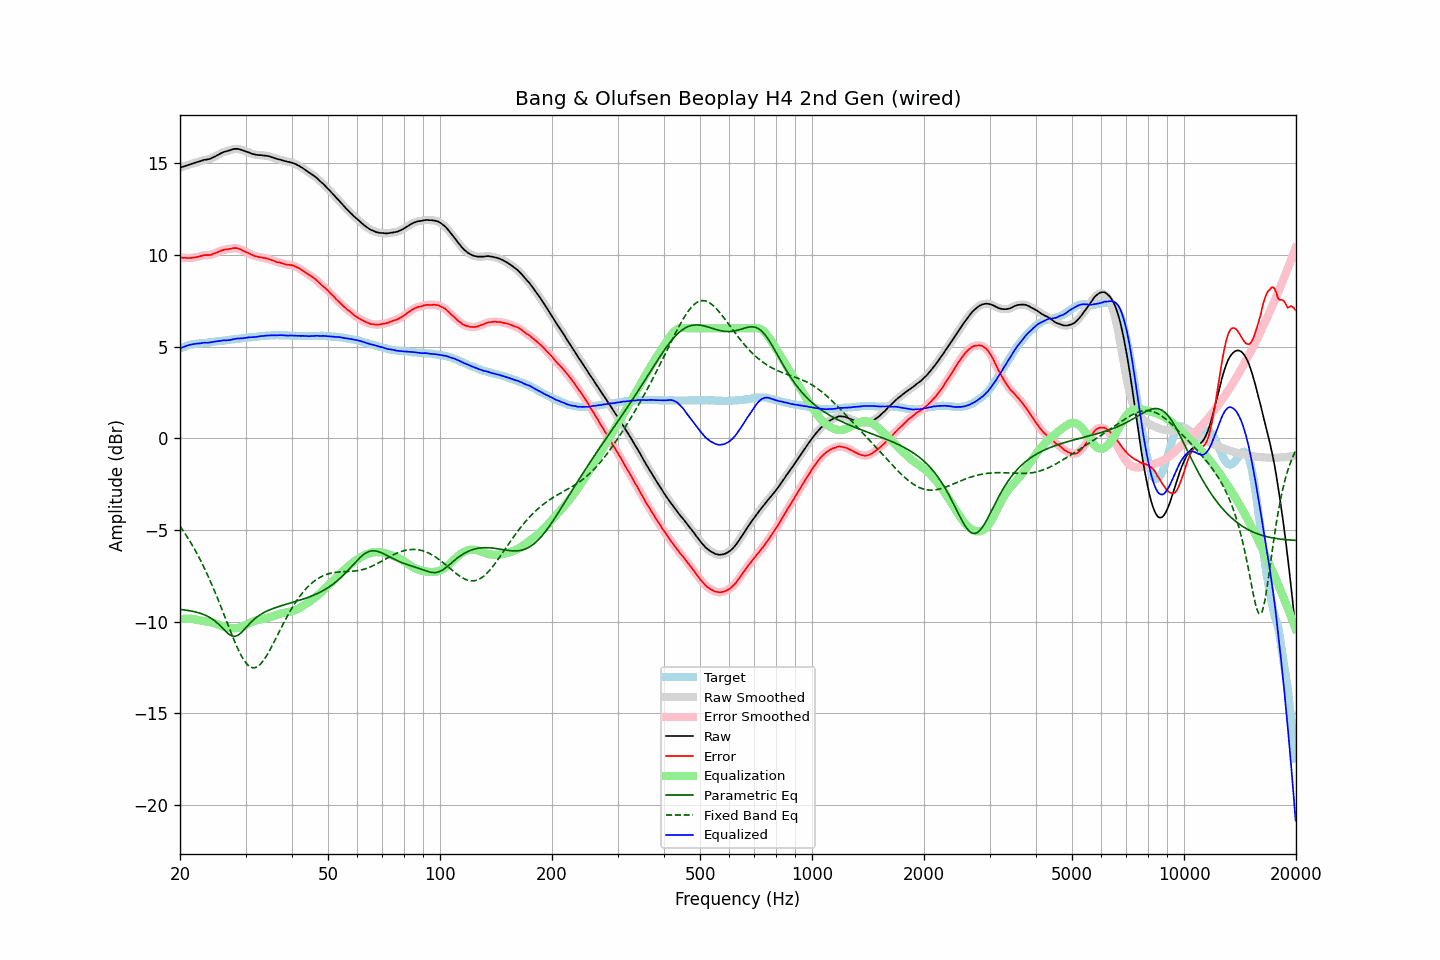

The file beside this chart, header and first rows:
frequency, raw, error, smoothed, error_smoothed, equalization, parametric_eq, fixed_band_eq, equalized_raw, equalized_smoothed, target
20.00, 14.77, 9.87, 14.77, 9.87, -9.87, -9.34, -4.79, 4.90, 4.90, 4.90
20.20, 14.80, 9.86, 14.80, 9.86, -9.86, -9.35, -4.92, 4.94, 4.94, 4.94
20.40, 14.82, 9.84, 14.83, 9.85, -9.85, -9.36, -5.05, 4.97, 4.98, 4.98
20.61, 14.85, 9.85, 14.85, 9.84, -9.84, -9.37, -5.18, 5.01, 5.01, 5.00
20.81, 14.88, 9.84, 14.88, 9.84, -9.84, -9.38, -5.31, 5.04, 5.04, 5.04
21.02, 14.91, 9.83, 14.91, 9.84, -9.84, -9.39, -5.45, 5.07, 5.07, 5.08
21.23, 14.94, 9.84, 14.94, 9.84, -9.84, -9.41, -5.59, 5.10, 5.10, 5.10
21.44, 14.96, 9.84, 14.97, 9.84, -9.85, -9.42, -5.74, 5.12, 5.12, 5.12
21.66, 14.99, 9.85, 14.99, 9.86, -9.86, -9.44, -5.89, 5.13, 5.14, 5.14
21.87, 15.02, 9.87, 15.02, 9.87, -9.87, -9.46, -6.04, 5.15, 5.15, 5.15
22.09, 15.05, 9.88, 15.05, 9.89, -9.89, -9.48, -6.20, 5.16, 5.16, 5.17
22.31, 15.08, 9.90, 15.08, 9.90, -9.91, -9.51, -6.36, 5.17, 5.17, 5.18
22.54, 15.10, 9.92, 15.11, 9.92, -9.93, -9.53, -6.53, 5.17, 5.18, 5.18
22.76, 15.13, 9.95, 15.14, 9.95, -9.94, -9.56, -6.70, 5.19, 5.19, 5.19
22.99, 15.16, 9.98, 15.16, 9.97, -9.96, -9.59, -6.87, 5.20, 5.20, 5.19
23.22, 15.19, 10.00, 15.19, 9.99, -9.97, -9.63, -7.06, 5.22, 5.21, 5.20
23.45, 15.20, 10.00, 15.20, 10.00, -9.99, -9.66, -7.24, 5.22, 5.22, 5.21
23.69, 15.21, 10.00, 15.22, 10.00, -10.00, -9.71, -7.43, 5.21, 5.22, 5.22
23.92, 15.23, 10.00, 15.24, 10.00, -10.01, -9.75, -7.62, 5.22, 5.22, 5.24
24.16, 15.26, 10.01, 15.26, 10.02, -10.03, -9.80, -7.82, 5.23, 5.23, 5.25
24.40, 15.30, 10.04, 15.30, 10.04, -10.05, -9.86, -8.02, 5.25, 5.25, 5.26
24.65, 15.34, 10.08, 15.34, 10.07, -10.08, -9.92, -8.23, 5.27, 5.26, 5.26
24.89, 15.38, 10.10, 15.39, 10.11, -10.11, -9.99, -8.44, 5.28, 5.28, 5.28
25.14, 15.43, 10.14, 15.43, 10.14, -10.14, -10.06, -8.65, 5.29, 5.29, 5.29
25.39, 15.48, 10.18, 15.48, 10.18, -10.18, -10.14, -8.87, 5.30, 5.30, 5.30
25.65, 15.53, 10.22, 15.53, 10.22, -10.21, -10.23, -9.09, 5.32, 5.32, 5.31
25.91, 15.57, 10.25, 15.57, 10.26, -10.24, -10.31, -9.31, 5.33, 5.33, 5.32
26.16, 15.61, 10.28, 15.61, 10.28, -10.27, -10.40, -9.53, 5.34, 5.34, 5.33
26.43, 15.64, 10.30, 15.64, 10.30, -10.29, -10.49, -9.76, 5.35, 5.35, 5.34
26.69, 15.66, 10.30, 15.67, 10.31, -10.32, -10.58, -9.99, 5.35, 5.35, 5.36
26.96, 15.69, 10.33, 15.69, 10.32, -10.34, -10.66, -10.21, 5.36, 5.35, 5.37
27.23, 15.71, 10.34, 15.72, 10.34, -10.35, -10.72, -10.44, 5.36, 5.36, 5.38
27.50, 15.74, 10.35, 15.75, 10.36, -10.36, -10.77, -10.66, 5.38, 5.38, 5.40
27.77, 15.77, 10.38, 15.77, 10.37, -10.37, -10.80, -10.87, 5.40, 5.40, 5.40
28.05, 15.79, 10.38, 15.79, 10.38, -10.37, -10.81, -11.09, 5.42, 5.42, 5.41
28.33, 15.79, 10.38, 15.80, 10.38, -10.36, -10.78, -11.29, 5.43, 5.44, 5.41
28.62, 15.79, 10.36, 15.79, 10.36, -10.35, -10.75, -11.49, 5.45, 5.44, 5.43
28.90, 15.77, 10.33, 15.77, 10.33, -10.32, -10.68, -11.67, 5.45, 5.45, 5.44
29.19, 15.74, 10.29, 15.75, 10.29, -10.29, -10.61, -11.84, 5.45, 5.45, 5.45
29.48, 15.71, 10.24, 15.71, 10.25, -10.26, -10.52, -11.99, 5.46, 5.46, 5.47
29.78, 15.68, 10.21, 15.68, 10.21, -10.21, -10.43, -12.14, 5.47, 5.47, 5.48
30.08, 15.65, 10.17, 15.65, 10.17, -10.17, -10.33, -12.25, 5.48, 5.48, 5.49
30.38, 15.62, 10.13, 15.62, 10.13, -10.12, -10.23, -12.36, 5.50, 5.50, 5.50
30.68, 15.59, 10.09, 15.59, 10.09, -10.08, -10.14, -12.43, 5.51, 5.51, 5.50
30.99, 15.55, 10.04, 15.56, 10.04, -10.04, -10.05, -12.49, 5.51, 5.51, 5.51
31.30, 15.52, 10.00, 15.53, 10.00, -10.01, -9.97, -12.51, 5.52, 5.52, 5.52
31.61, 15.50, 9.96, 15.50, 9.97, -9.97, -9.88, -12.52, 5.53, 5.52, 5.54
31.93, 15.47, 9.94, 15.48, 9.94, -9.95, -9.81, -12.50, 5.53, 5.53, 5.54
32.24, 15.46, 9.92, 15.46, 9.91, -9.92, -9.74, -12.47, 5.54, 5.54, 5.55
32.57, 15.45, 9.90, 15.45, 9.90, -9.90, -9.68, -12.40, 5.55, 5.56, 5.55
32.89, 15.45, 9.88, 15.45, 9.88, -9.88, -9.62, -12.33, 5.57, 5.57, 5.57
33.22, 15.44, 9.87, 15.44, 9.87, -9.86, -9.57, -12.23, 5.58, 5.58, 5.57
33.55, 15.43, 9.84, 15.43, 9.85, -9.85, -9.52, -12.12, 5.59, 5.59, 5.59
33.89, 15.42, 9.83, 15.42, 9.83, -9.83, -9.47, -11.98, 5.60, 5.60, 5.59
34.23, 15.41, 9.81, 15.41, 9.81, -9.81, -9.43, -11.85, 5.61, 5.61, 5.61
34.57, 15.39, 9.79, 15.39, 9.79, -9.78, -9.39, -11.69, 5.61, 5.61, 5.60
34.92, 15.37, 9.76, 15.37, 9.76, -9.75, -9.35, -11.54, 5.62, 5.62, 5.61
35.27, 15.34, 9.72, 15.34, 9.73, -9.73, -9.32, -11.37, 5.62, 5.62, 5.62
35.62, 15.31, 9.70, 15.31, 9.69, -9.70, -9.28, -11.20, 5.62, 5.62, 5.62
35.97, 15.28, 9.67, 15.28, 9.66, -9.67, -9.25, -11.02, 5.62, 5.62, 5.62
... 635 more rows
